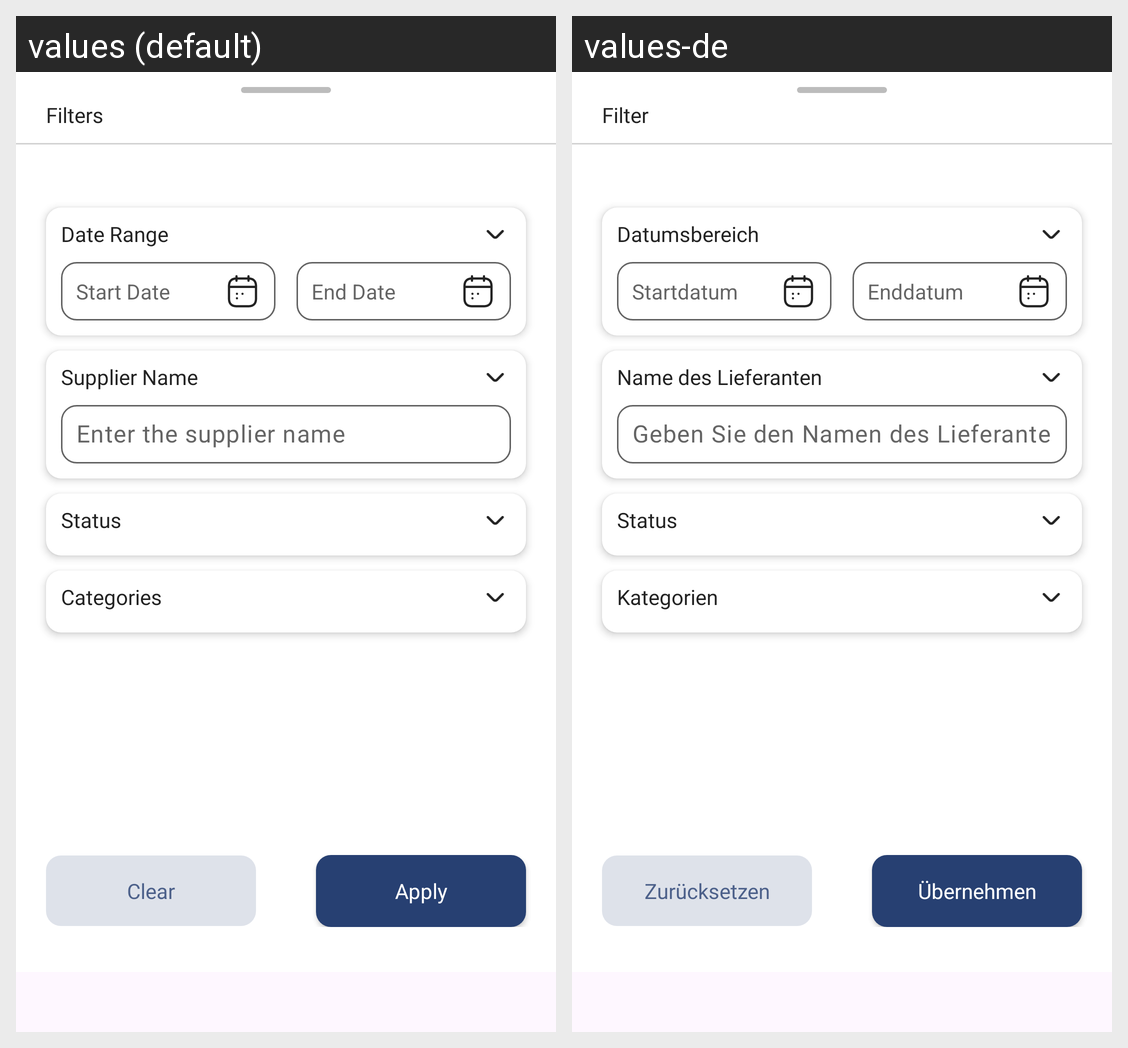

The Android screen above is rendered under two locales of the same app. Produce the string resources it draws, with the default and per-locale values.
Android screen res/layout/dialog_invoice_filter.xml rendered under 2 locales, left to right: values (default), values-de. Device: Nexus 5 (rendered at 1080×1920; each locale shown at half size, 540×960, under a caption strip naming it); theme Theme.Mobility.
Strings drawn on this screen, with the default value and each locale's value (text and hints the layout hard-codes, and strings that could not be matched under every locale, appear in the picture but are not listed):

filters
  values: Filters
  values-de: Filter

date_range
  values: Date Range
  values-de: Datumsbereich

start_date
  values: Start Date
  values-de: Startdatum

end_date
  values: End Date
  values-de: Enddatum

supplier_name
  values: Supplier Name
  values-de: Name des Lieferanten

supplier_name_hint
  values: Enter the supplier name
  values-de: Geben Sie den Namen des Lieferanten ein

status
  values: Status
  values-de: Status

categories
  values: Categories
  values-de: Kategorien

clear
  values: Clear
  values-de: Zurücksetzen

apply
  values: Apply
  values-de: Übernehmen
